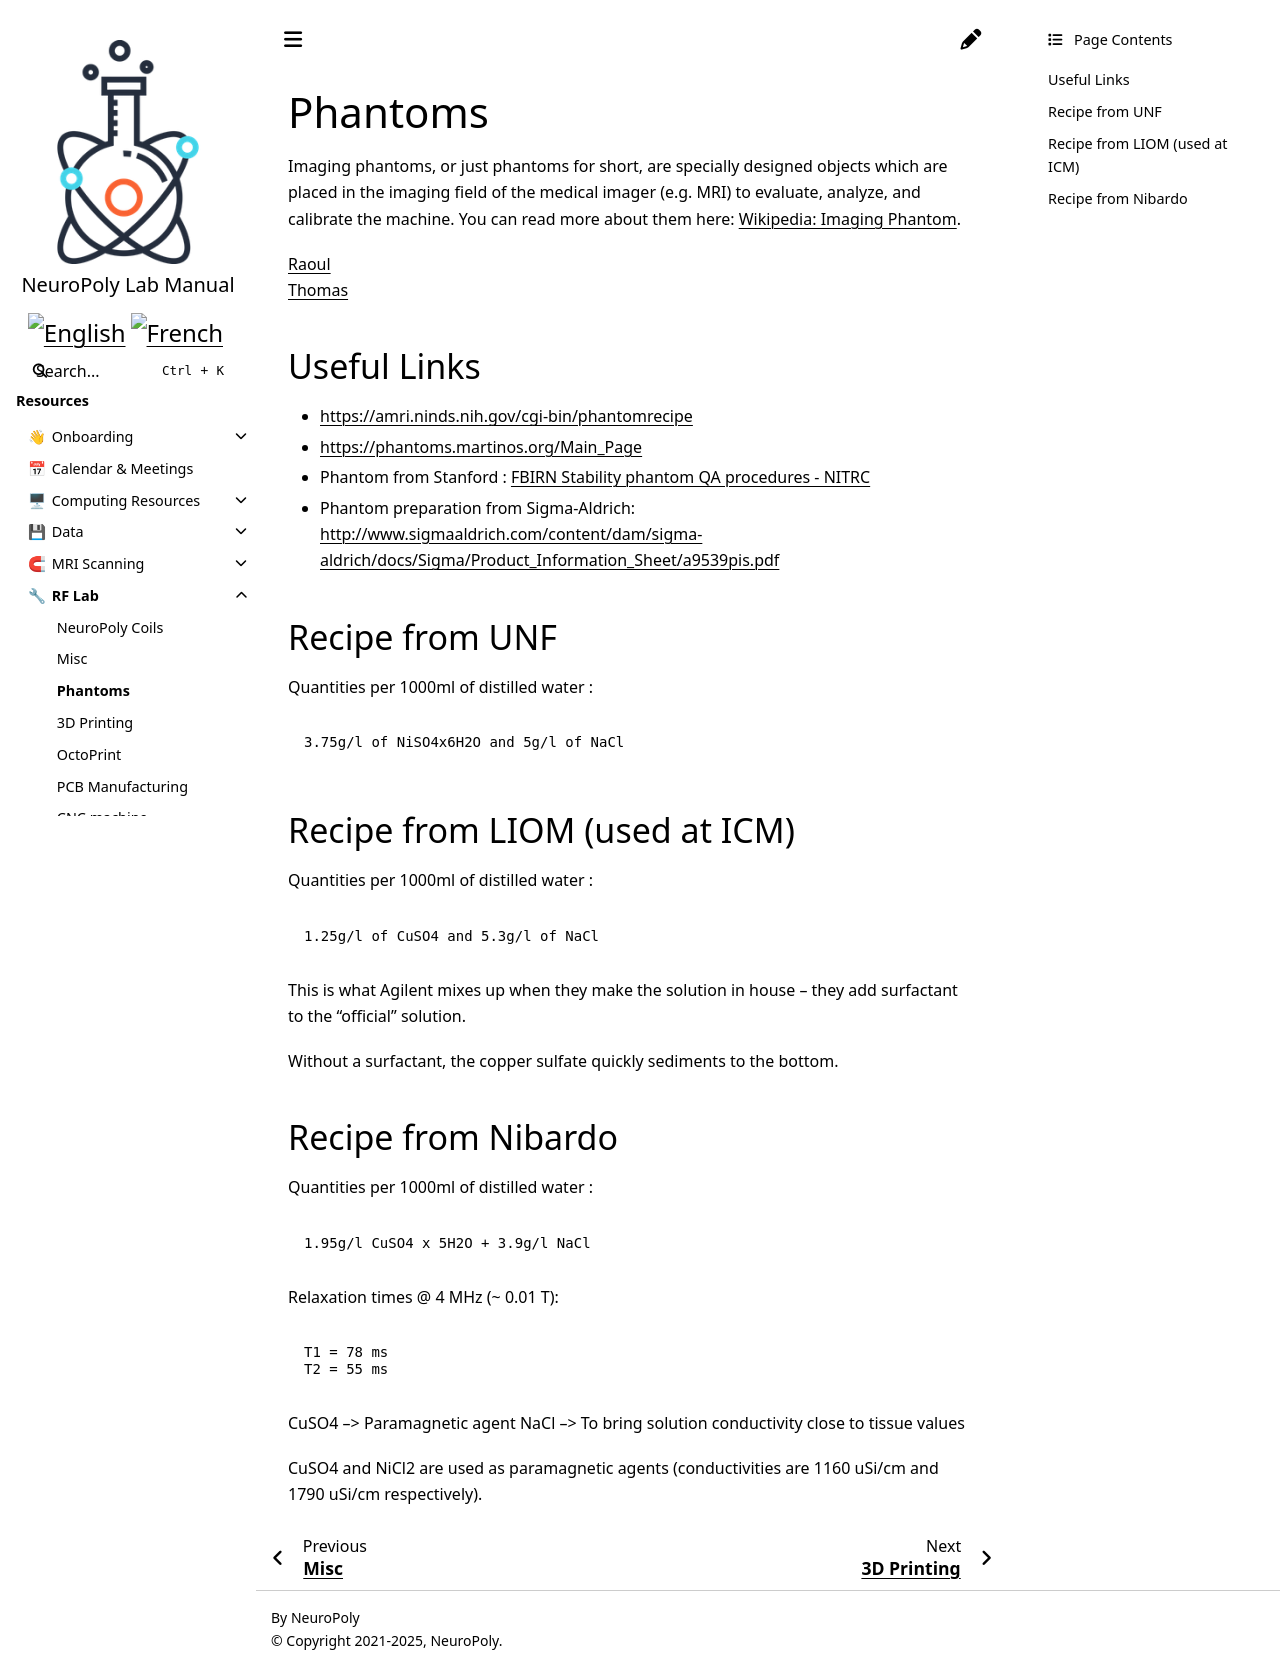

repository: neuropoly/intranet.neuro.polymtl.ca · page: rf-lab/mri-phantoms.html · generator: sphinx

# Phantoms

Imaging phantoms, or just phantoms for short, are specially designed objects which are placed in the imaging field of the medical imager \(e.g. MRI\) to evaluate, analyze, and calibrate the machine. You can read more about them here: [Wikipedia: Imaging Phantom](https://en.wikipedia.org/wiki/Imaging_phantom).

[Raoul](https://docs.google.com/document/d/13kqU9UymurCZCsJhSmwBswvxMWmhZFrv56jog0XQByU/edit?usp=sharing)  
[Thomas](https://docs.google.com/document/d/10s1OFtNo7l2rITrzPSovPtF-0k9QaMFQk3BYoD12b7I/edit?usp=sharing)

 
## Useful Links

* [https://amri.ninds.nih.gov/cgi-bin/phantomrecipe](https://amri.ninds.nih.gov/cgi-bin/phantomrecipe)
* [https://phantoms.martinos.org/Main\_Page](https://phantoms.martinos.org/Main_Page)
* Phantom from Stanford : [FBIRN Stability phantom QA procedures - NITRC](https://www.nitrc.org/frs/download.php/275/fBIRN_phantom_qaProcedures.pdf)
* Phantom preparation from Sigma-Aldrich: [http://www.sigmaaldrich.com/content/dam/sigma-aldrich/docs/Sigma/Product\_Information\_Sheet/a9539pis.pdf](http://www.sigmaaldrich.com/content/dam/sigma-aldrich/docs/Sigma/Product_Information_Sheet/a9539pis.pdf)

## Recipe from UNF

Quantities per 1000ml of distilled water :

```text
3.75g/l of NiSO4x6H2O and 5g/l of NaCl
```

## Recipe from LIOM \(used at ICM\)

Quantities per 1000ml of distilled water :

```text
1.25g/l of CuSO4 and 5.3g/l of NaCl
```

This is what Agilent mixes up when they make the solution in house – they add surfactant to the “official” solution.

Without a surfactant, the copper sulfate quickly sediments to the bottom.

## Recipe from Nibardo

Quantities per 1000ml of distilled water :

```text
1.95g/l CuSO4 x 5H2O + 3.9g/l NaCl
```

Relaxation times @ 4 MHz \(~ 0.01 T\):

```text
T1 = 78 ms
T2 = 55 ms
```

CuSO4 –&gt; Paramagnetic agent NaCl –&gt; To bring solution conductivity close to tissue values

CuSO4 and NiCl2 are used as paramagnetic agents \(conductivities are 1160 uSi/cm and 1790 uSi/cm respectively\).
